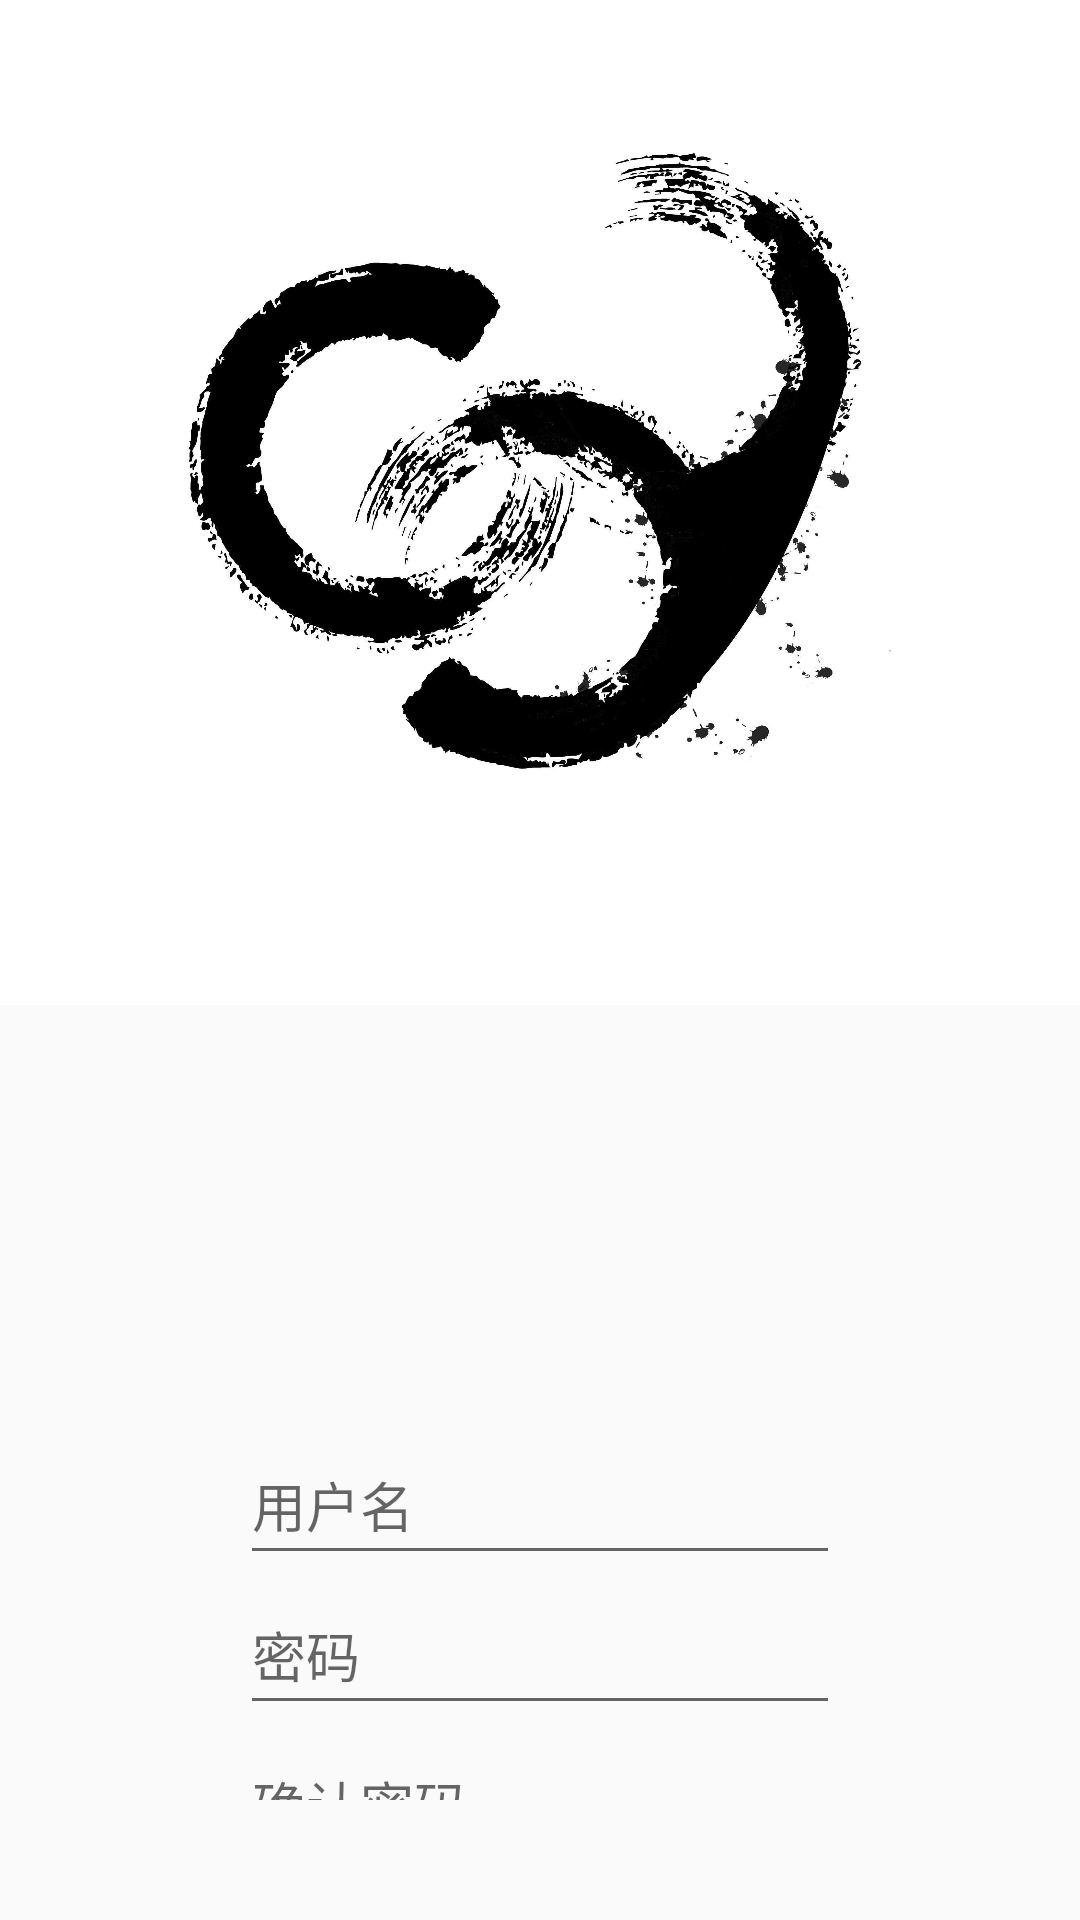

Write the Android layout XML for this screen, with the resource values it uses.
<!-- AndroidManifest.xml: application theme AppTheme -->
<!-- res/layout/activity_register.xml -->
<?xml version="1.0" encoding="utf-8"?>
<LinearLayout xmlns:android="http://schemas.android.com/apk/res/android"
    android:gravity="center"
    android:orientation="vertical"
    android:layout_width="match_parent"
    android:layout_height="match_parent">

    <LinearLayout
        android:layout_width="wrap_content"
        android:layout_height="wrap_content"
        android:gravity="center"
        android:orientation="vertical">

        <ImageView
            android:layout_width="wrap_content"
            android:layout_height="wrap_content"
            android:src="@drawable/splash" />

        <EditText
            android:id="@+id/et_user_name"
            android:hint="用户名"
            android:layout_width="200dp"
            android:layout_height="50dp"
            android:inputType="text"
            android:selectAllOnFocus="true" />

        <EditText
            android:hint="密码"
            android:layout_width="200dp"
            android:layout_height="50dp"
            android:id="@+id/et_user_pwd"
            android:inputType="textPassword"
            android:selectAllOnFocus="true" />

        <EditText
            android:id="@+id/et_user_sure_pwd"
            android:layout_width="200dp"
            android:layout_height="50dp"
            android:hint="确认密码"
            android:inputType="textPassword"
            android:selectAllOnFocus="true" />

        <EditText
            android:id="@+id/et_user_email"
            android:layout_width="200dp"
            android:layout_height="50dp"
            android:hint="Email"
            android:inputType="textEmailAddress"
            android:selectAllOnFocus="true" />

        <EditText
            android:id="@+id/et_user_phone"
            android:layout_width="200dp"
            android:layout_height="50dp"
            android:hint="手机号"
            android:inputType="phone"
            android:selectAllOnFocus="true" />
    </LinearLayout>

    <LinearLayout
        android:layout_marginBottom="80dp"
        android:paddingTop="10dp"
        android:layout_width="wrap_content"
        android:layout_height="wrap_content"
        android:orientation="horizontal">

        <Button
            android:id="@+id/bt_back"
            android:layout_width="wrap_content"
            android:layout_height="wrap_content"
            android:layout_marginHorizontal="10dp"
            android:text="返回"
            android:textSize="16sp" />

        <Button
            android:id="@+id/bt_register"
            android:layout_width="wrap_content"
            android:layout_height="wrap_content"
            android:layout_marginHorizontal="10dp"
            android:text="注册"
            android:textSize="16sp" />

    </LinearLayout>

</LinearLayout>
<!-- resources referenced by this layout -->
<resources>
  <!-- drawable splash: png bitmap (drawable-hdpi, 3281 bytes) -->
  <style name="AppTheme" parent="Theme.AppCompat.Light.DarkActionBar">
          
          <item name="colorPrimary">@color/colorPrimary</item>
          <item name="colorPrimaryDark">@color/colorPrimaryDark</item>
          <item name="colorAccent">@color/colorAccent</item>
      </style>
  <!-- not gathered from this repository: default colours our renderer supplied (Android Studio template values) -->
  <color name="colorPrimary">#FF6200EE</color>
  <color name="colorPrimaryDark">#FF3700B3</color>
  <color name="colorAccent">#FF03DAC5</color>
</resources>
